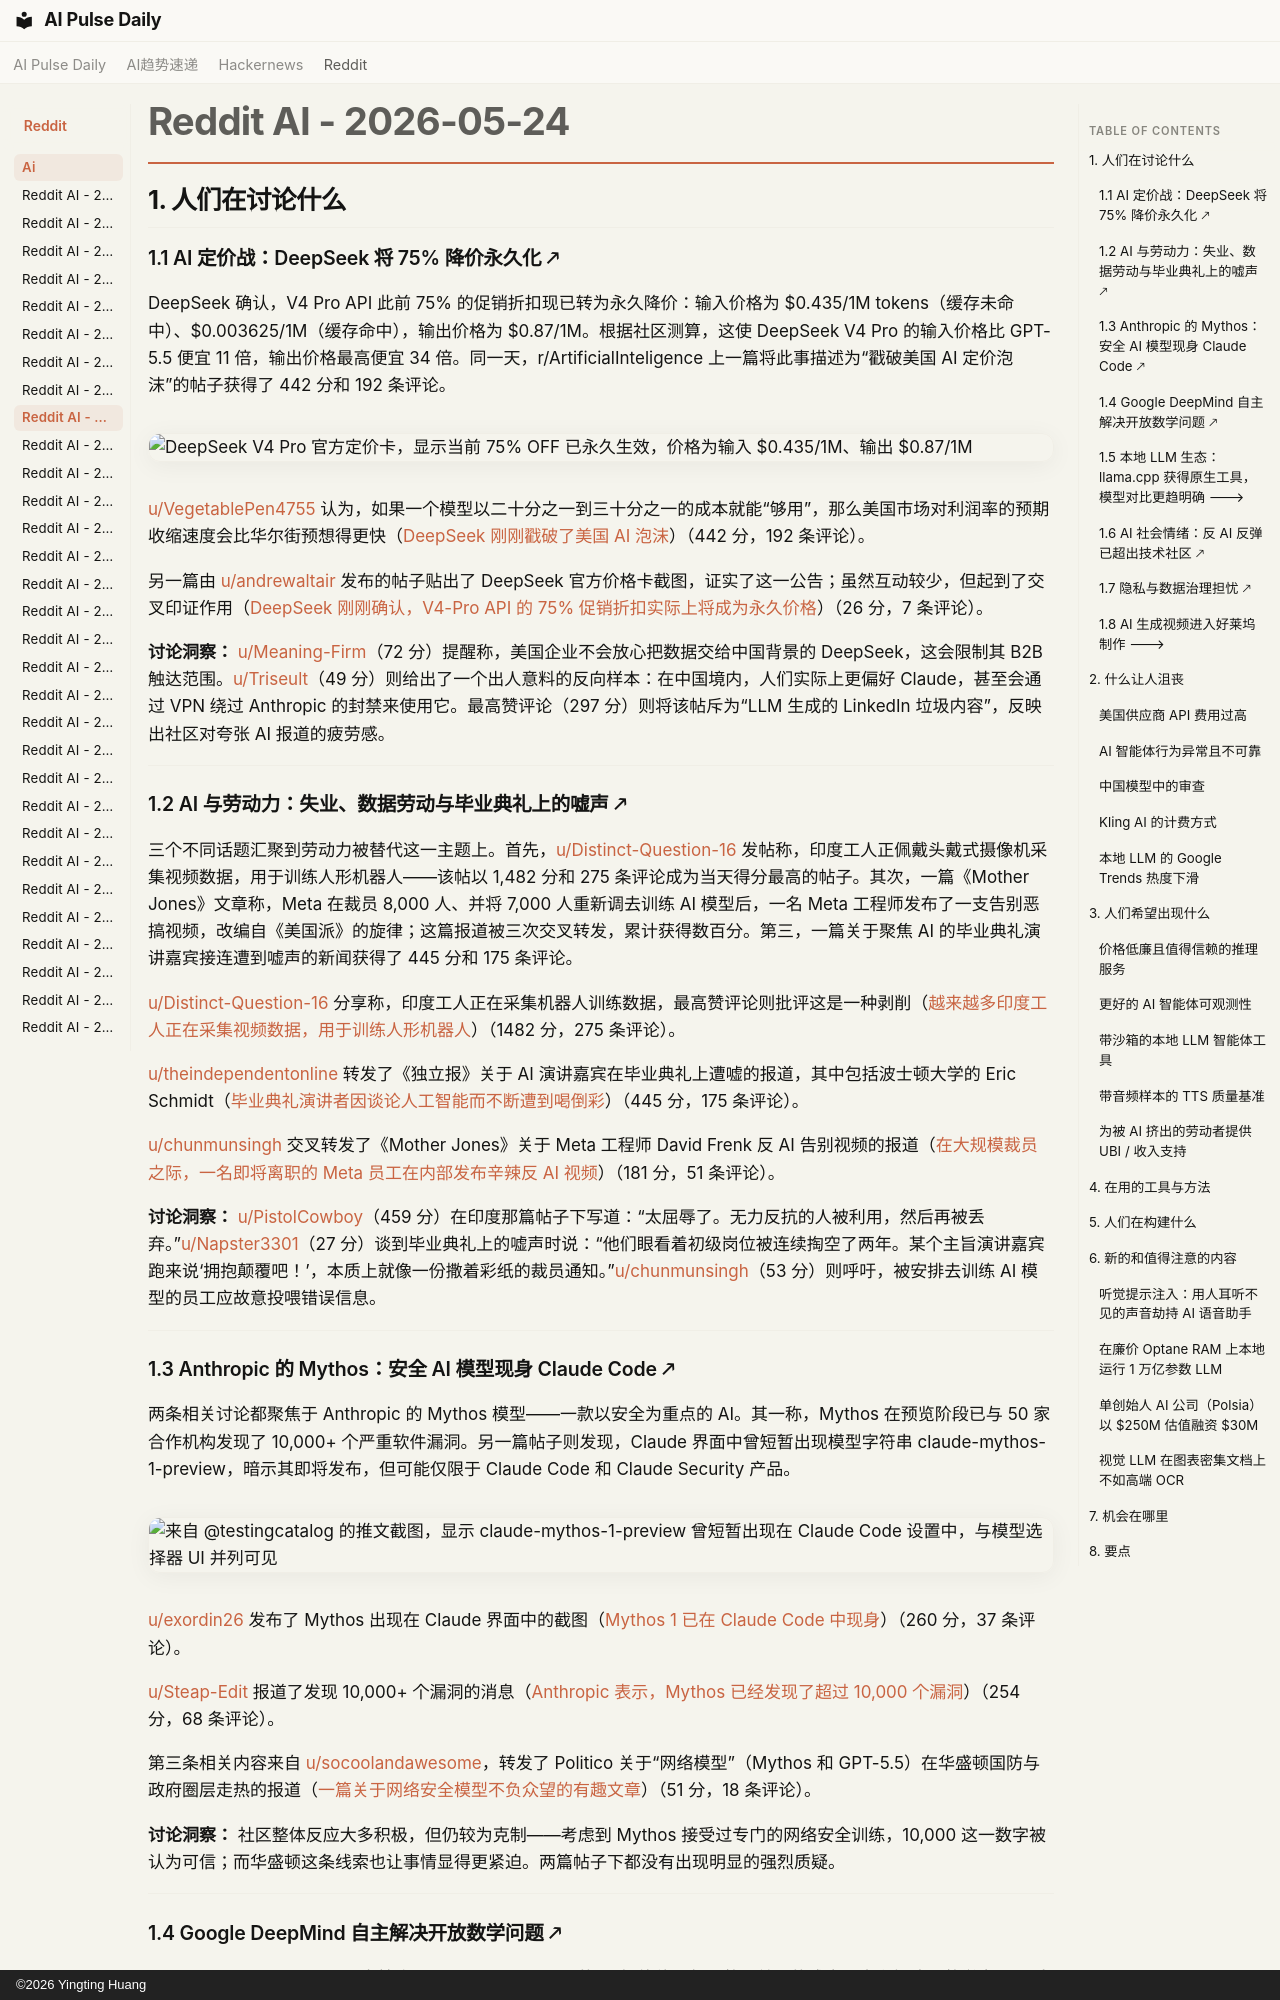

repository: vibewatch/vibewatch.github.io · page: reddit/ai/2026-05-24.zh/index.html · generator: mkdocs · copyright: ©2026 Yingting Huang

# Reddit AI - 2026-05-24

## 1. 人们在讨论什么

### 1.1 AI 定价战：DeepSeek 将 75% 降价永久化 🡕

DeepSeek 确认，V4 Pro API 此前 75% 的促销折扣现已转为永久降价：输入价格为 $0.435/1M tokens（缓存未命中）、$0.003625/1M（缓存命中），输出价格为 $0.87/1M。根据社区测算，这使 DeepSeek V4 Pro 的输入价格比 GPT-5.5 便宜 11 倍，输出价格最高便宜 34 倍。同一天，r/ArtificialInteligence 上一篇将此事描述为“戳破美国 AI 定价泡沫”的帖子获得了 442 分和 192 条评论。

![DeepSeek V4 Pro 官方定价卡，显示当前 75% OFF 已永久生效，价格为输入 $0.435/1M、输出 $0.87/1M](https://i.redd.it/k3zufrkg513h1.jpeg)

[u/VegetablePen4755](https://www.reddit.com/user/VegetablePen4755) 认为，如果一个模型以二十分之一到三十分之一的成本就能“够用”，那么美国市场对利润率的预期收缩速度会比华尔街预想得更快（[DeepSeek 刚刚戳破了美国 AI 泡沫](https://www.reddit.com/r/ArtificialInteligence/comments/1tm49zw/deepseek_just_popped_the_american_ai_bubble/)）（442 分，192 条评论）。

另一篇由 [u/andrewaltair](https://www.reddit.com/user/andrewaltair) 发布的帖子贴出了 DeepSeek 官方价格卡截图，证实了这一公告；虽然互动较少，但起到了交叉印证作用（[DeepSeek 刚刚确认，V4-Pro API 的 75% 促销折扣实际上将成为永久价格](https://www.reddit.com/r/ArtificialInteligence/comments/1tlgw8d/deepseek_just_confirmed_that_their_75_promo/)）（26 分，7 条评论）。

**讨论洞察：** [u/Meaning-Firm](https://www.reddit.com/user/Meaning-Firm)（72 分）提醒称，美国企业不会放心把数据交给中国背景的 DeepSeek，这会限制其 B2B 触达范围。[u/Triseult](https://www.reddit.com/user/Triseult)（49 分）则给出了一个出人意料的反向样本：在中国境内，人们实际上更偏好 Claude，甚至会通过 VPN 绕过 Anthropic 的封禁来使用它。最高赞评论（297 分）则将该帖斥为“LLM 生成的 LinkedIn 垃圾内容”，反映出社区对夸张 AI 报道的疲劳感。

---

### 1.2 AI 与劳动力：失业、数据劳动与毕业典礼上的嘘声 🡕

三个不同话题汇聚到劳动力被替代这一主题上。首先，[u/Distinct-Question-16](https://www.reddit.com/user/Distinct-Question-16) 发帖称，印度工人正佩戴头戴式摄像机采集视频数据，用于训练人形机器人——该帖以 1,482 分和 275 条评论成为当天得分最高的帖子。其次，一篇《Mother Jones》文章称，Meta 在裁员 8,000 人、并将 7,000 人重新调去训练 AI 模型后，一名 Meta 工程师发布了一支告别恶搞视频，改编自《美国派》的旋律；这篇报道被三次交叉转发，累计获得数百分。第三，一篇关于聚焦 AI 的毕业典礼演讲嘉宾接连遭到嘘声的新闻获得了 445 分和 175 条评论。

[u/Distinct-Question-16](https://www.reddit.com/user/Distinct-Question-16) 分享称，印度工人正在采集机器人训练数据，最高赞评论则批评这是一种剥削（[越来越多印度工人正在采集视频数据，用于训练人形机器人](https://www.reddit.com/r/singularity/comments/1tlt8ql/more_and_more_workers_in_india_are_collecting/)）（1482 分，275 条评论）。

[u/theindependentonline](https://www.reddit.com/user/theindependentonline) 转发了《独立报》关于 AI 演讲嘉宾在毕业典礼上遭嘘的报道，其中包括波士顿大学的 Eric Schmidt（[毕业典礼演讲者因谈论人工智能而不断遭到喝倒彩](https://www.reddit.com/r/ArtificialInteligence/comments/1tlga7r/f_this_guy_graduation_speakers_keep_getting_booed/)）（445 分，175 条评论）。

[u/chunmunsingh](https://www.reddit.com/user/chunmunsingh) 交叉转发了《Mother Jones》关于 Meta 工程师 David Frenk 反 AI 告别视频的报道（[在大规模裁员之际，一名即将离职的 Meta 员工在内部发布辛辣反 AI 视频](https://www.reddit.com/r/artificial/comments/1tlcscq/exclusive_departing_meta_staffer_posts_biting/)）（181 分，51 条评论）。

**讨论洞察：** [u/PistolCowboy](https://www.reddit.com/user/PistolCowboy)（459 分）在印度那篇帖子下写道：“太屈辱了。无力反抗的人被利用，然后再被丢弃。”[u/Napster3301](https://www.reddit.com/user/Napster3301)（27 分）谈到毕业典礼上的嘘声时说：“他们眼看着初级岗位被连续掏空了两年。某个主旨演讲嘉宾跑来说‘拥抱颠覆吧！’，本质上就像一份撒着彩纸的裁员通知。”[u/chunmunsingh](https://www.reddit.com/user/chunmunsingh)（53 分）则呼吁，被安排去训练 AI 模型的员工应故意投喂错误信息。

---
